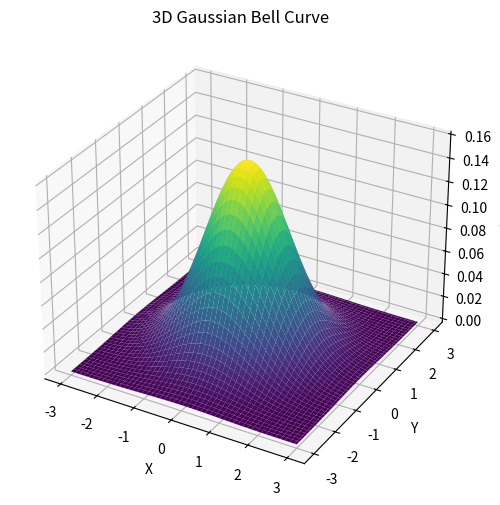

Generate this figure with matplotlib:
import numpy as np
import matplotlib.pyplot as plt
from mpl_toolkits.mplot3d import Axes3D

# Create grid and multivariate normal
x = np.linspace(-3, 3, 100)
y = np.linspace(-3, 3, 100)
x, y = np.meshgrid(x, y)

# 3D Gaussian function
sigma = 1
mu = 0
z = (1/(2 * np.pi * sigma**2)) * np.exp(-((x - mu)**2 + (y - mu)**2) / (2 * sigma**2))

# Plot
fig = plt.figure(figsize=(8, 6))
ax = fig.add_subplot(111, projection='3d')
ax.plot_surface(x, y, z, cmap='viridis', edgecolor='none')

ax.set_title('3D Gaussian Bell Curve')
ax.set_xlabel('X')
ax.set_ylabel('Y')
ax.set_zlabel('Z')

plt.show()